The GitHub repository fominykhartur/bottles_dataset contains a labelled image folder "bottles_sized" with 17 categories: armanyak, balzamy, beer bottle, beer can, brendi, pink champagne, white champagne, cider, konyak, liker, rom, tekila, viski, vodka, pink wine, red wine, white wine. Examples follow, each with its label.

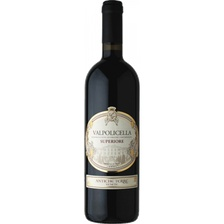
Label: red wine

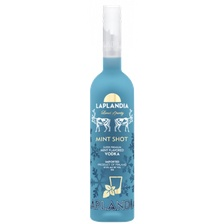
Label: balzamy

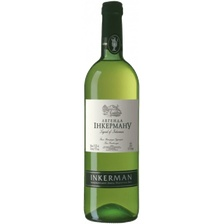
Label: white wine

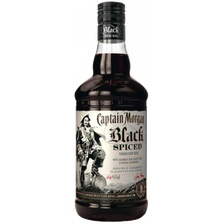
Label: rom

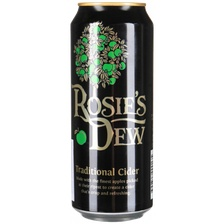
Label: cider

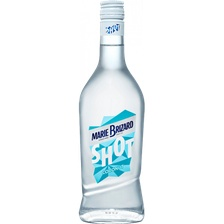
Label: liker
